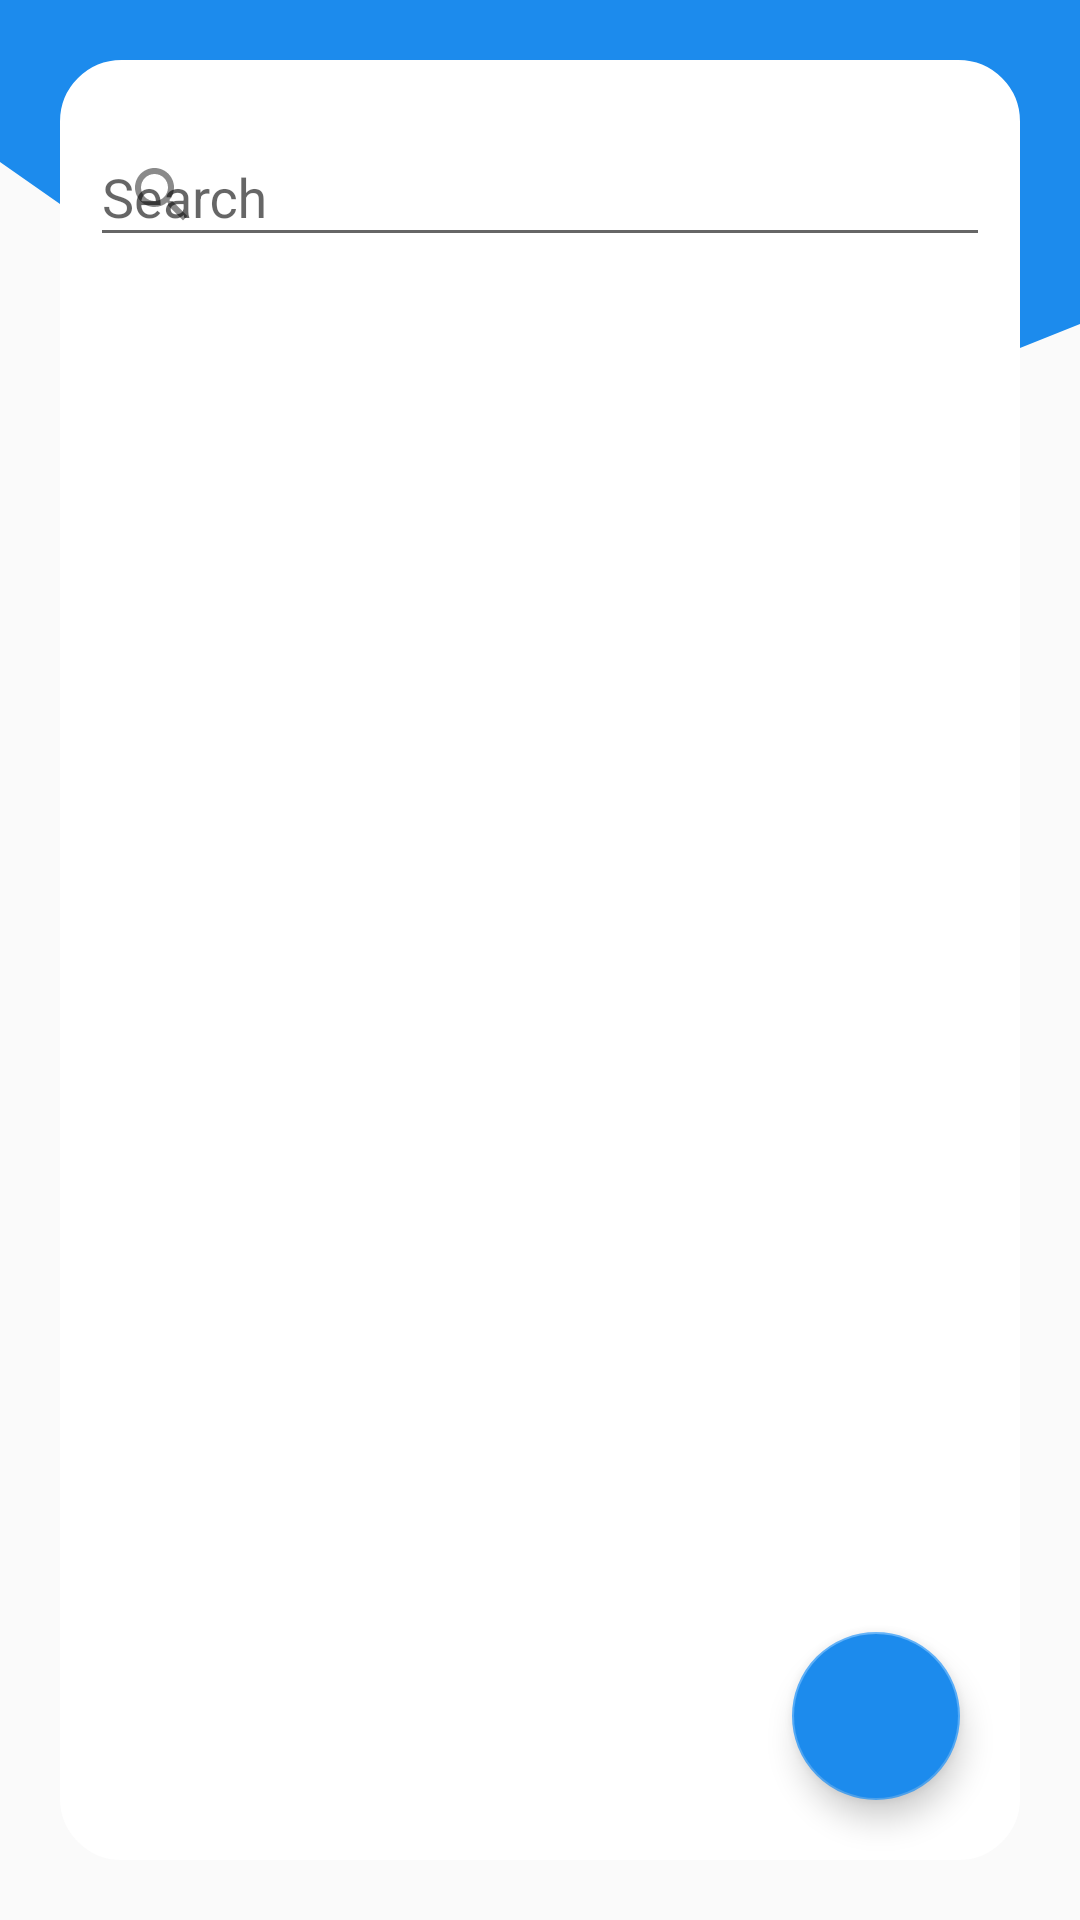

Reconstruct the res/layout file that produces this screen, plus the resources it refers to.
<!-- AndroidManifest.xml: application theme AppTheme.NoActionBar -->
<!-- res/layout/messages_layout.xml -->
<?xml version="1.0" encoding="utf-8"?>
<RelativeLayout xmlns:android="http://schemas.android.com/apk/res/android"
    xmlns:app="http://schemas.android.com/apk/res-auto"
    android:layout_width="match_parent"
    android:layout_height="match_parent"
    xmlns:tools="http://schemas.android.com/tools">

    <View
        android:layout_width="match_parent"
        android:layout_height="180dp"
        android:background="@drawable/ic_messages_wave" />

    <LinearLayout
        android:layout_width="match_parent"
        android:layout_height="match_parent"
        android:layout_centerInParent="true"
        android:layout_margin="20dp"
        android:background="@drawable/rounded_layout"
        android:orientation="vertical">

        <com.google.android.material.textfield.TextInputLayout
            android:id="@+id/contact_search"
            android:layout_width="match_parent"
            android:layout_height="wrap_content"
            android:hint="Search"
            app:boxBackgroundColor="#fff"
            app:boxCornerRadiusTopEnd="10dp"
            android:padding="10dp"
            app:boxCornerRadiusTopStart="10dp"
            app:boxStrokeColor="#e5e5e5"
            app:endIconMode="clear_text"
            app:startIconContentDescription="Search"
            app:startIconDrawable="@drawable/ic_baseline_search_24">

            <com.google.android.material.textfield.TextInputEditText
                android:layout_width="match_parent"
                android:layout_height="wrap_content" />

        </com.google.android.material.textfield.TextInputLayout>

        <ListView
            android:id="@+id/contact_list"
            android:layout_width="match_parent"
            tools:listitem="@layout/messages_contact_layout"
            android:layout_height="match_parent" />
    </LinearLayout>

    <com.google.android.material.floatingactionbutton.FloatingActionButton
        android:id="@+id/new_messages"
        android:layout_width="wrap_content"
        android:layout_height="wrap_content"
        android:layout_alignParentEnd="true"
        android:layout_alignParentBottom="true"
        android:layout_margin="40dp"
        android:backgroundTint="@color/colorPrimary"
        android:src="@drawable/ic_baseline_message_24_white" />
</RelativeLayout>
<!-- res/layout/messages_contact_layout.xml (included above) -->
<?xml version="1.0" encoding="utf-8"?>
<LinearLayout xmlns:android="http://schemas.android.com/apk/res/android"
    xmlns:app="http://schemas.android.com/apk/res-auto"
    android:layout_width="match_parent"
    android:layout_height="100dp"
    android:orientation="horizontal">

    <RelativeLayout
        android:layout_width="0dp"
        android:layout_height="match_parent"
        android:layout_weight="1">

        <com.google.android.material.imageview.ShapeableImageView
            android:id="@+id/messageContactImage"
            android:layout_width="60dp"
            android:layout_height="60dp"
            android:layout_centerInParent="true"
            android:scaleType="fitCenter"
            android:src="@color/colorPrimary"
            app:shapeAppearanceOverlay="@style/circule"
            app:strokeColor="@null" />

    </RelativeLayout>

    <LinearLayout
        android:layout_width="0dp"
        android:layout_height="match_parent"
        android:layout_margin="5dp"
        android:layout_weight="4"
        android:orientation="vertical">

        <TextView
            android:id="@+id/messageContactUsername"
            android:layout_width="match_parent"
            android:layout_height="0dp"
            android:layout_weight="1"
            android:gravity="bottom"
            android:layout_gravity="bottom"
            android:fontFamily="@font/poppins_bold"
            android:paddingHorizontal="10dp"
            android:textColor="#000" />

        <TextView
            android:id="@+id/messageContactMessage"
            android:layout_width="match_parent"
            android:layout_height="0dp"
            android:layout_weight="2"
            android:paddingHorizontal="10dp"  />
    </LinearLayout>

    <LinearLayout
        android:layout_width="0dp"
        android:layout_height="match_parent"
        android:paddingVertical="15dp"
        android:layout_weight="1"
        android:orientation="vertical">

        <TextView
            android:id="@+id/messageContactTime"
            android:layout_width="match_parent"
            android:layout_height="wrap_content"
            android:fontFamily="@font/poppins_bold"
            android:textAlignment="center"
            android:textSize="12sp" />

        <TextView
            android:id="@+id/messageContactDate"
            android:layout_width="match_parent"
            android:layout_height="wrap_content"
            android:fontFamily="@font/poppins_light"
            android:paddingVertical="10dp"
            android:textAlignment="center"
            android:textSize="10sp" />
    </LinearLayout>

</LinearLayout>
<!-- resources referenced by this layout -->
<resources>
  <color name="colorPrimary">#1C8BED</color>
  <!-- drawable ic_baseline_search_24 (drawable) -->
  <vector android:alpha="0.85" android:height="24dp"
      android:tint="#000001" android:viewportHeight="24"
      android:viewportWidth="24" android:width="24dp" xmlns:android="http://schemas.android.com/apk/res/android">
      <path android:fillColor="@android:color/white" android:pathData="M15.5,14h-0.79l-0.28,-0.27C15.41,12.59 16,11.11 16,9.5 16,5.91 13.09,3 9.5,3S3,5.91 3,9.5 5.91,16 9.5,16c1.61,0 3.09,-0.59 4.23,-1.57l0.27,0.28v0.79l5,4.99L20.49,19l-4.99,-5zM9.5,14C7.01,14 5,11.99 5,9.5S7.01,5 9.5,5 14,7.01 14,9.5 11.99,14 9.5,14z"/>
  </vector>
  <!-- drawable ic_messages_wave (drawable) -->
  <vector xmlns:android="http://schemas.android.com/apk/res/android"
      android:width="1440dp"
      android:height="320dp"
      android:viewportWidth="1440"
      android:viewportHeight="320">
    <path
        android:pathData="M0,96L120,133.3C240,171 480,245 720,261.3C960,277 1200,235 1320,213.3L1440,192L1440,0L1320,0C1200,0 960,0 720,0C480,0 240,0 120,0L0,0Z"
        android:fillColor="@color/colorPrimary"/>
  </vector>
  <!-- drawable rounded_layout (drawable) -->
  <?xml version="1.0" encoding="utf-8"?>
  <shape xmlns:android="http://schemas.android.com/apk/res/android" android:shape="rectangle">
  
  
          >
  
          <corners android:radius="20dp" />
          <solid android:color="@android:color/white" />
          <stroke
              android:width="1dip"
              android:color="@android:color/white" />
  
  </shape>
  <style name="circule">
          <item name="cornerSize">50%</item>
  
      </style>
  <style name="AppTheme.NoActionBar">
          
          <item name="android:navigationBarColor" tools:targetApi="lollipop">#2286c3</item>
          <item name="windowActionBar">false</item>
          <item name="windowNoTitle">true</item>
          <item name="colorPrimary">@color/colorPrimary</item>
          <item name="colorPrimaryDark">@color/colorPrimaryDark</item>
          <item name="colorAccent">@color/colorAccent</item>
          <item name="android:actionMenuTextColor">@android:color/white</item>
      </style>
  <color name="colorPrimaryDark">#004F95</color>
  <color name="colorAccent">#52AAF8</color>
</resources>
